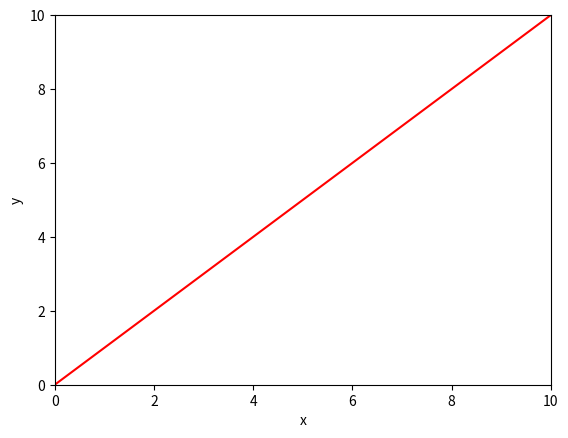
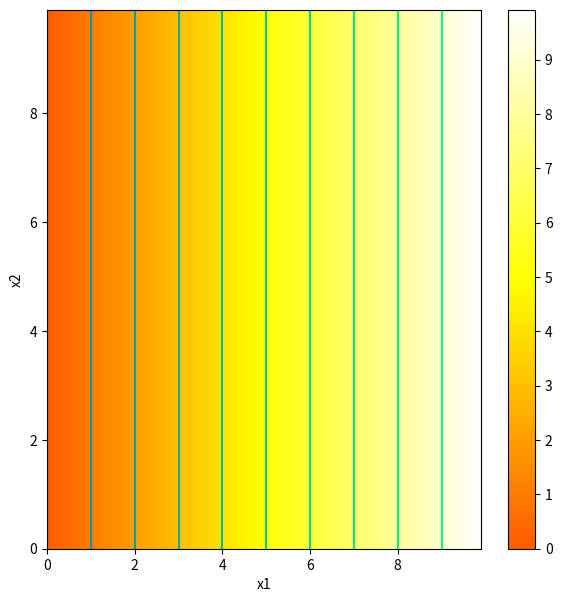
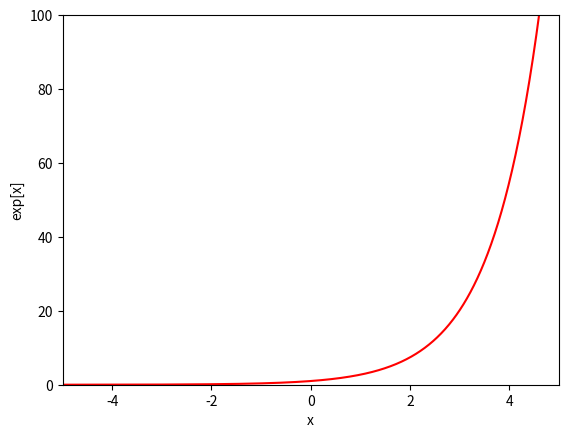
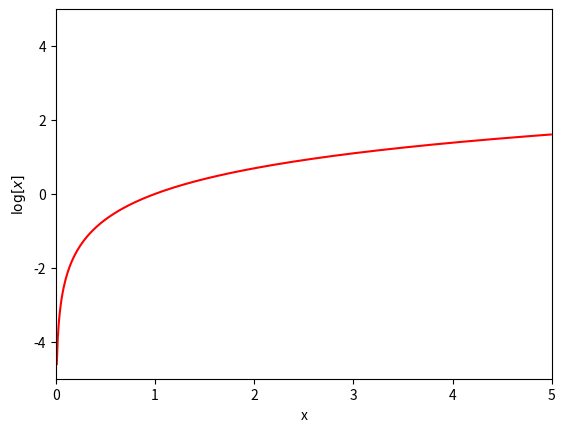

Here is the Python script that generated these plots, in order:
# Imports math library
import numpy as np
import numpy as np
# Imports plotting library
import matplotlib.pyplot as plt

# Define a linear function with just one input, x
def linear_function_1D(x,beta,omega):
  # TODO -- replace the code line below with formula for 1D linear equation
  y = x

  return y

# Plot the 1D linear function

# Define an array of x values from 0 to 10 with increments of 0.01
# https://numpy.org/doc/stable/reference/generated/numpy.arange.html
x = np.arange(0.0,10.0, 0.01)
# Compute y using the function you filled in above
beta = 0.0; omega = 1.0

y = linear_function_1D(x,beta,omega)

# Plot this function
fig, ax = plt.subplots()
ax.plot(x,y,'r-')
ax.set_ylim([0,10]);ax.set_xlim([0,10])
ax.set_xlabel('x'); ax.set_ylabel('y')
plt.show()

# TODO -- experiment with changing the values of beta and omega
# to understand what they do.  Try to make a line
# that crosses the y-axis at y=10 and the x-axis at x=5

# Code to draw 2D function -- read it so you know what is going on, but you don't have to change it
def draw_2D_function(x1_mesh, x2_mesh, y):
    fig, ax = plt.subplots()
    fig.set_size_inches(7,7)
    pos = ax.contourf(x1_mesh, x2_mesh, y, levels=256 ,cmap = 'hot', vmin=-10,vmax=10.0)
    fig.colorbar(pos, ax=ax)
    ax.set_xlabel('x1');ax.set_ylabel('x2')
    levels = np.arange(-10,10,1.0)
    ax.contour(x1_mesh, x2_mesh, y, levels, cmap='winter')
    plt.show()

# Define a linear function with two inputs, x1 and x2
def linear_function_2D(x1,x2,beta,omega1,omega2):
  # TODO -- replace the code line below with formula for 2D linear equation
  y = x1

  return y

# Plot the 2D function

# Make 2D array of x and y points
x1 = np.arange(0.0, 10.0, 0.1)
x2 = np.arange(0.0, 10.0, 0.1)
x1,x2 = np.meshgrid(x1,x2)  # https://www.geeksforgeeks.org/numpy-meshgrid-function/

# Compute the 2D function for given values of omega1, omega2
beta = 0.0; omega1 = 1.0; omega2 = -0.5
y  = linear_function_2D(x1,x2,beta, omega1, omega2)

# Draw the function.
# Color represents y value (brighter = higher value)
# Black = -10 or less, White = +10 or more
# 0 = mid orange
# Lines are contours where value is equal
draw_2D_function(x1,x2,y)

# TODO
# Predict what this plot will look like if you set omega_1 to zero
# Change the code and see if you are right.

# TODO
# Predict what this plot will look like if you set omega_2 to zero
# Change the code and see if you are right.

# TODO
# Predict what this plot will look like if you set beta to -5
# Change the code and see if you are correct


# Define a linear function with three inputs, x1, x2, and x_3
def linear_function_3D(x1,x2,x3,beta,omega1,omega2,omega3):
  # TODO -- replace the code below with formula for a single 3D linear equation
  y = x1

  return y

# Define the parameters
beta1 = 0.5; beta2 = 0.2
omega11 =  -1.0 ; omega12 = 0.4; omega13 = -0.3
omega21 =  0.1  ; omega22 = 0.1; omega23 = 1.2

# Define the inputs
x1 = 4 ; x2 =-1; x3 = 2

# Compute using the individual equations
y1 = linear_function_3D(x1,x2,x3,beta1,omega11,omega12,omega13)
y2 = linear_function_3D(x1,x2,x3,beta2,omega21,omega22,omega23)
print("Individual equations")
print('y1 = %3.3f\ny2 = %3.3f'%((y1,y2)))

# Define vectors and matrices
beta_vec = np.array([[beta1],[beta2]])
omega_mat = np.array([[omega11,omega12,omega13],[omega21,omega22,omega23]])
x_vec = np.array([[x1], [x2], [x3]])

# Compute with vector/matrix form
y_vec = beta_vec+np.matmul(omega_mat, x_vec)
print("Matrix/vector form")
print('y1= %3.3f\ny2 = %3.3f'%((y_vec[0][0],y_vec[1][0])))


# Draw the exponential function

# Define an array of x values from -5 to 5 with increments of 0.01
x = np.arange(-5.0,5.0, 0.01)
y = np.exp(x) ;

# Plot this function
fig, ax = plt.subplots()
ax.plot(x,y,'r-')
ax.set_ylim([0,100]);ax.set_xlim([-5,5])
ax.set_xlabel('x'); ax.set_ylabel('exp[x]')
plt.show()

# Draw the logarithm function

# Define an array of x values from -5 to 5 with increments of 0.01
x = np.arange(0.01,5.0, 0.01)
y = np.log(x) ;

# Plot this function
fig, ax = plt.subplots()
ax.plot(x,y,'r-')
ax.set_ylim([-5,5]);ax.set_xlim([0,5])
ax.set_xlabel('x'); ax.set_ylabel('$\log[x]$')
plt.show()